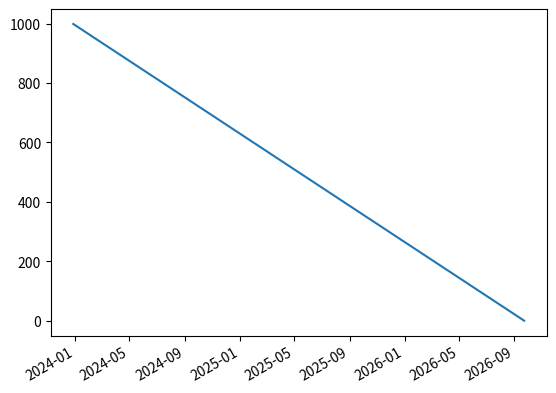

This figure's Python source:
from datetime import datetime, timedelta
import matplotlib.pyplot as plt

def main():
    dates = []
    for i in range(1000):
        dates.append(datetime.now() - timedelta(days=i))
    plt.ylabel('numbers')
    plt.xlabel('dates')
    fig, ax = plt.subplots()
    ax.plot_date(dates, range(1000), marker='', linestyle='-')
    fig.autofmt_xdate()
    plt.savefig('./test.png')

if __name__ == '__main__':
    main()
